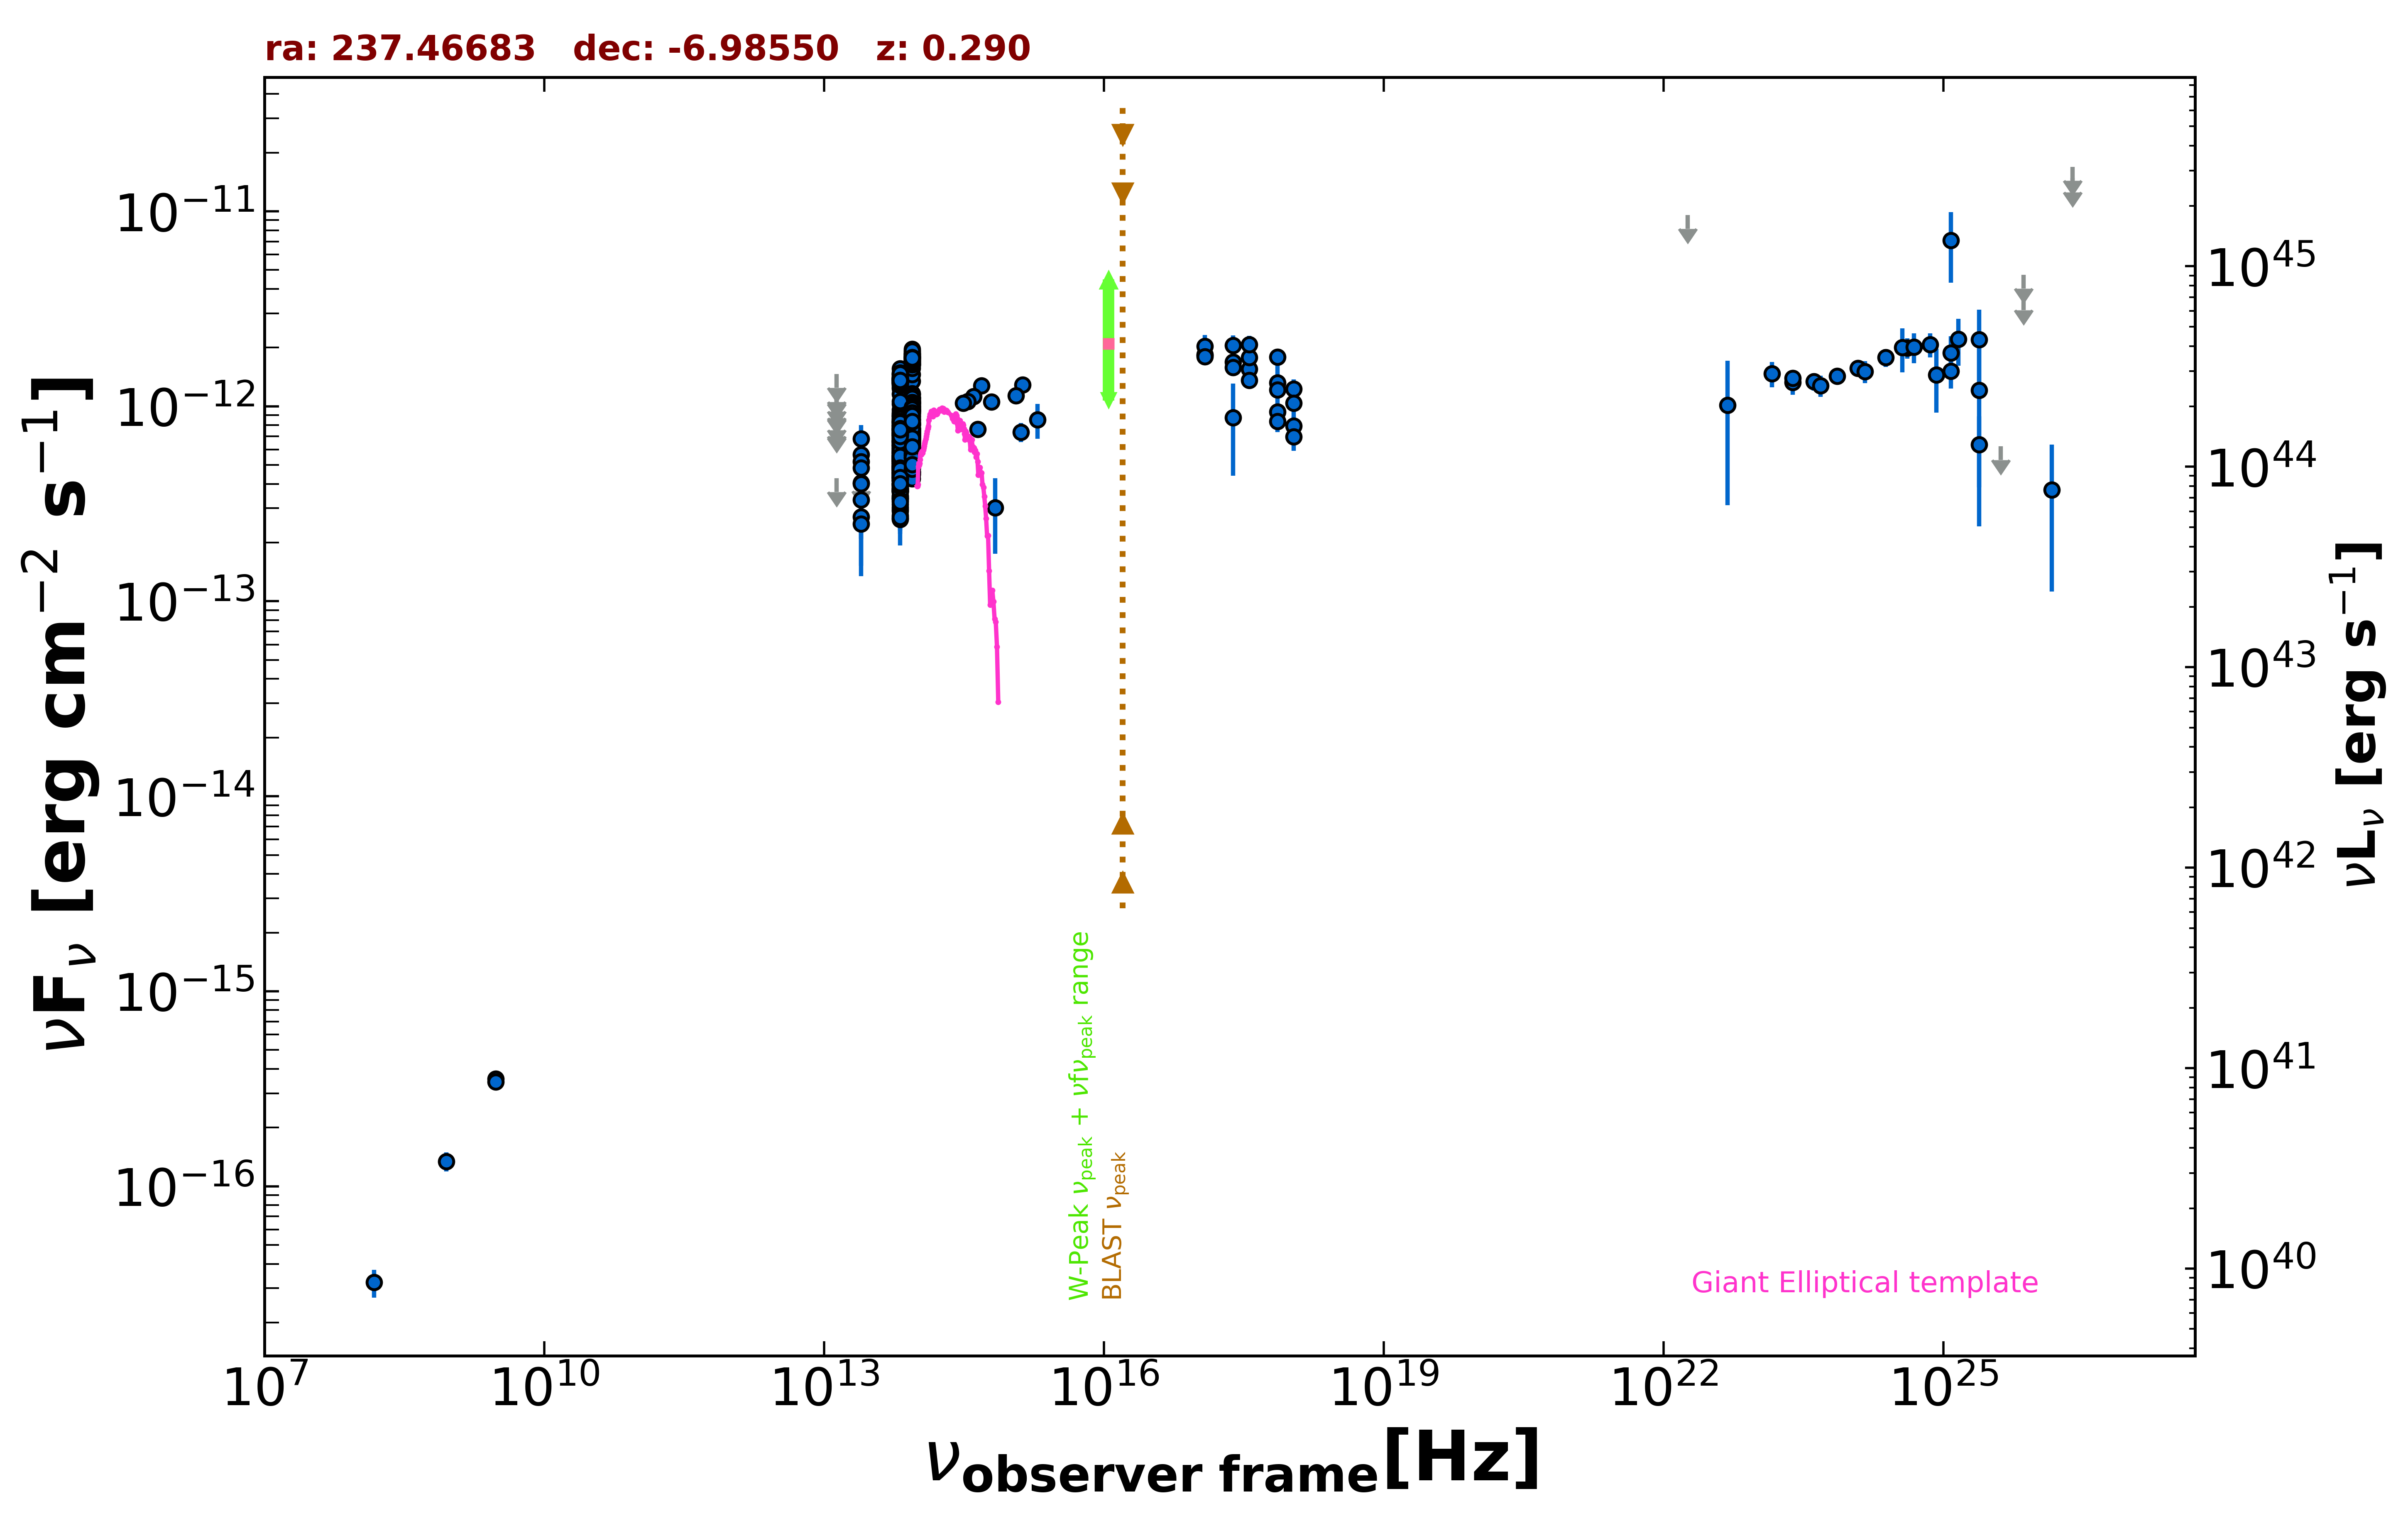

The data file committed next to this chart (first rows):
freq., flux, err_flux, MJD_start, MJD_end, flag, catalog, reference
8.870e+08, 1.339e-16, 1.505e-17, 55000, 55000, , RACS, Hale et al. 2021  PASA  38  e058
3.000e+09, 3.561e-16, 9.500e-18, 55000, 55000, , VLASSQL, Gordon et al. 2021  ApJS  255  30
3.000e+09, 3.441e-16, 7.550e-18, 55000, 55000, , VLASSQL, Gordon et al. 2021  ApJS  255  30
2.418e+17, 8.745e-13, 4.343e-13, 55000, 55000, , XMMSL2, Saxton et al. 2008  A&A  480  611
7.253e+17, 1.323e-12, 5.861e-13, 55000, 55000, , XMMSL2, Saxton et al. 2008  A&A  480  611
2.418e+17, 1.688e-12, 1.290e-13, 55448, 55454, , 1OUSX, Giommi et al. in preparation
1.209e+17, 1.824e-12, 1.485e-13, 55448, 55454, , 1OUSX, Giommi et al. in preparation
3.627e+17, 1.552e-12, 1.100e-13, 55448, 55454, , 1OUSX, Giommi et al. in preparation
7.253e+17, 9.390e-13, 4.580e-14, 55448, 55454, , 1OUSX, Giommi et al. in preparation
1.088e+18, 7.927e-13, 9.640e-14, 55448, 55454, , 1OUSX, Giommi et al. in preparation
7.253e+17, 1.788e-12, 8.950e-14, 55000, 55000, , 2SXPS, Evans et al. 2020  ApJS  247  54
1.209e+17, 1.841e-12, 1.505e-13, 55000, 55000, , 2SXPS, Evans et al. 2020  ApJS  247  54
3.627e+17, 1.777e-12, 1.350e-13, 55000, 55000, , 2SXPS, Evans et al. 2020  ApJS  247  54
1.088e+18, 1.226e-12, 1.490e-13, 55000, 55000, , 2SXPS, Evans et al. 2020  ApJS  247  54
1.500e+08, 3.210e-17, 5.250e-18, 55000, 55000, , TGSS150, Intema et al. 2017  A&A  598  A781
8.817e+13, 9.927e-13, 3.500e-15, 55000, 55000, , UNWISE, Schlafly et al. 2019  ApJS  240  30
6.517e+13, 6.623e-13, 4.500e-15, 55000, 55000, , UNWISE, Schlafly et al. 2019  ApJS  240  30
8.817e+13, 6.990e-13, 1.740e-14, 55000, 55000, , WISE, Wright et al. 2010  AJ  140  1868
6.517e+13, 5.329e-13, 1.520e-14, 55000, 55000, , WISE, Wright et al. 2010  AJ  140  1868
2.498e+13, 4.062e-13, 4.195e-14, 55000, 55000, , WISE, Wright et al. 2010  AJ  140  1868
1.363e+13, 4.277e-13, 0.000e+00, 55000, 55000, UL, WISE, Wright et al. 2010  AJ  140  1868
8.817e+13, 6.133e-13, 3.105e-14, 57070, 57070, , NEOWISE, Mainzer et al. 2014  ApJ  792  30
6.517e+13, 4.928e-13, 4.545e-14, 57070, 57070, , NEOWISE, Mainzer et al. 2014  ApJ  792  30
8.817e+13, 6.093e-13, 3.200e-14, 57070, 57070, , NEOWISE, Mainzer et al. 2014  ApJ  792  30
6.517e+13, 4.590e-13, 4.615e-14, 57070, 57070, , NEOWISE, Mainzer et al. 2014  ApJ  792  30
8.817e+13, 6.663e-13, 3.130e-14, 57070, 57070, , NEOWISE, Mainzer et al. 2014  ApJ  792  30
6.517e+13, 4.478e-13, 4.090e-14, 57070, 57070, , NEOWISE, Mainzer et al. 2014  ApJ  792  30
8.817e+13, 7.022e-13, 3.300e-14, 57070, 57070, , NEOWISE, Mainzer et al. 2014  ApJ  792  30
6.517e+13, 5.089e-13, 4.315e-14, 57070, 57070, , NEOWISE, Mainzer et al. 2014  ApJ  792  30
8.817e+13, 6.322e-13, 3.205e-14, 57070, 57070, , NEOWISE, Mainzer et al. 2014  ApJ  792  30
6.517e+13, 4.833e-13, 3.880e-14, 57070, 57070, , NEOWISE, Mainzer et al. 2014  ApJ  792  30
8.817e+13, 6.638e-13, 4.775e-14, 57070, 57070, , NEOWISE, Mainzer et al. 2014  ApJ  792  30
6.517e+13, 4.156e-13, 6.150e-14, 57070, 57070, , NEOWISE, Mainzer et al. 2014  ApJ  792  30
8.817e+13, 7.106e-13, 3.145e-14, 57070, 57070, , NEOWISE, Mainzer et al. 2014  ApJ  792  30
6.517e+13, 4.453e-13, 4.440e-14, 57070, 57070, , NEOWISE, Mainzer et al. 2014  ApJ  792  30
8.817e+13, 6.724e-13, 3.095e-14, 57070, 57070, , NEOWISE, Mainzer et al. 2014  ApJ  792  30
6.517e+13, 4.754e-13, 4.340e-14, 57070, 57070, , NEOWISE, Mainzer et al. 2014  ApJ  792  30
8.817e+13, 7.048e-13, 3.180e-14, 57071, 57071, , NEOWISE, Mainzer et al. 2014  ApJ  792  30
6.517e+13, 5.061e-13, 4.250e-14, 57071, 57071, , NEOWISE, Mainzer et al. 2014  ApJ  792  30
8.817e+13, 6.743e-13, 3.355e-14, 57070, 57070, , NEOWISE, Mainzer et al. 2014  ApJ  792  30
6.517e+13, 4.179e-13, 4.705e-14, 57070, 57070, , NEOWISE, Mainzer et al. 2014  ApJ  792  30
8.817e+13, 1.345e-12, 5.550e-14, 57604, 57604, , NEOWISE, Mainzer et al. 2014  ApJ  792  30
6.517e+13, 1.311e-12, 7.350e-14, 57604, 57604, , NEOWISE, Mainzer et al. 2014  ApJ  792  30
8.817e+13, 1.458e-12, 4.700e-14, 57604, 57604, , NEOWISE, Mainzer et al. 2014  ApJ  792  30
6.517e+13, 1.252e-12, 6.200e-14, 57604, 57604, , NEOWISE, Mainzer et al. 2014  ApJ  792  30
8.817e+13, 1.838e-12, 7.450e-14, 57604, 57604, , NEOWISE, Mainzer et al. 2014  ApJ  792  30
6.517e+13, 1.232e-12, 5.650e-14, 57604, 57604, , NEOWISE, Mainzer et al. 2014  ApJ  792  30
8.817e+13, 1.654e-12, 4.850e-14, 57604, 57604, , NEOWISE, Mainzer et al. 2014  ApJ  792  30
6.517e+13, 1.321e-12, 5.600e-14, 57604, 57604, , NEOWISE, Mainzer et al. 2014  ApJ  792  30
8.817e+13, 1.692e-12, 5.100e-14, 57604, 57604, , NEOWISE, Mainzer et al. 2014  ApJ  792  30
6.517e+13, 1.382e-12, 7.000e-14, 57604, 57604, , NEOWISE, Mainzer et al. 2014  ApJ  792  30
8.817e+13, 1.616e-12, 5.950e-14, 57604, 57604, , NEOWISE, Mainzer et al. 2014  ApJ  792  30
6.517e+13, 1.155e-12, 5.350e-14, 57604, 57604, , NEOWISE, Mainzer et al. 2014  ApJ  792  30
8.817e+13, 1.628e-12, 4.800e-14, 57604, 57604, , NEOWISE, Mainzer et al. 2014  ApJ  792  30
6.517e+13, 1.281e-12, 5.400e-14, 57604, 57604, , NEOWISE, Mainzer et al. 2014  ApJ  792  30
8.817e+13, 1.565e-12, 4.650e-14, 57604, 57604, , NEOWISE, Mainzer et al. 2014  ApJ  792  30
6.517e+13, 1.315e-12, 5.550e-14, 57604, 57604, , NEOWISE, Mainzer et al. 2014  ApJ  792  30
8.817e+13, 1.797e-12, 5.950e-14, 57967, 57967, , NEOWISE, Mainzer et al. 2014  ApJ  792  30
6.517e+13, 1.399e-12, 1.280e-13, 57967, 57967, , NEOWISE, Mainzer et al. 2014  ApJ  792  30
8.817e+13, 1.827e-12, 6.050e-14, 57967, 57967, , NEOWISE, Mainzer et al. 2014  ApJ  792  30
... 576 more rows
